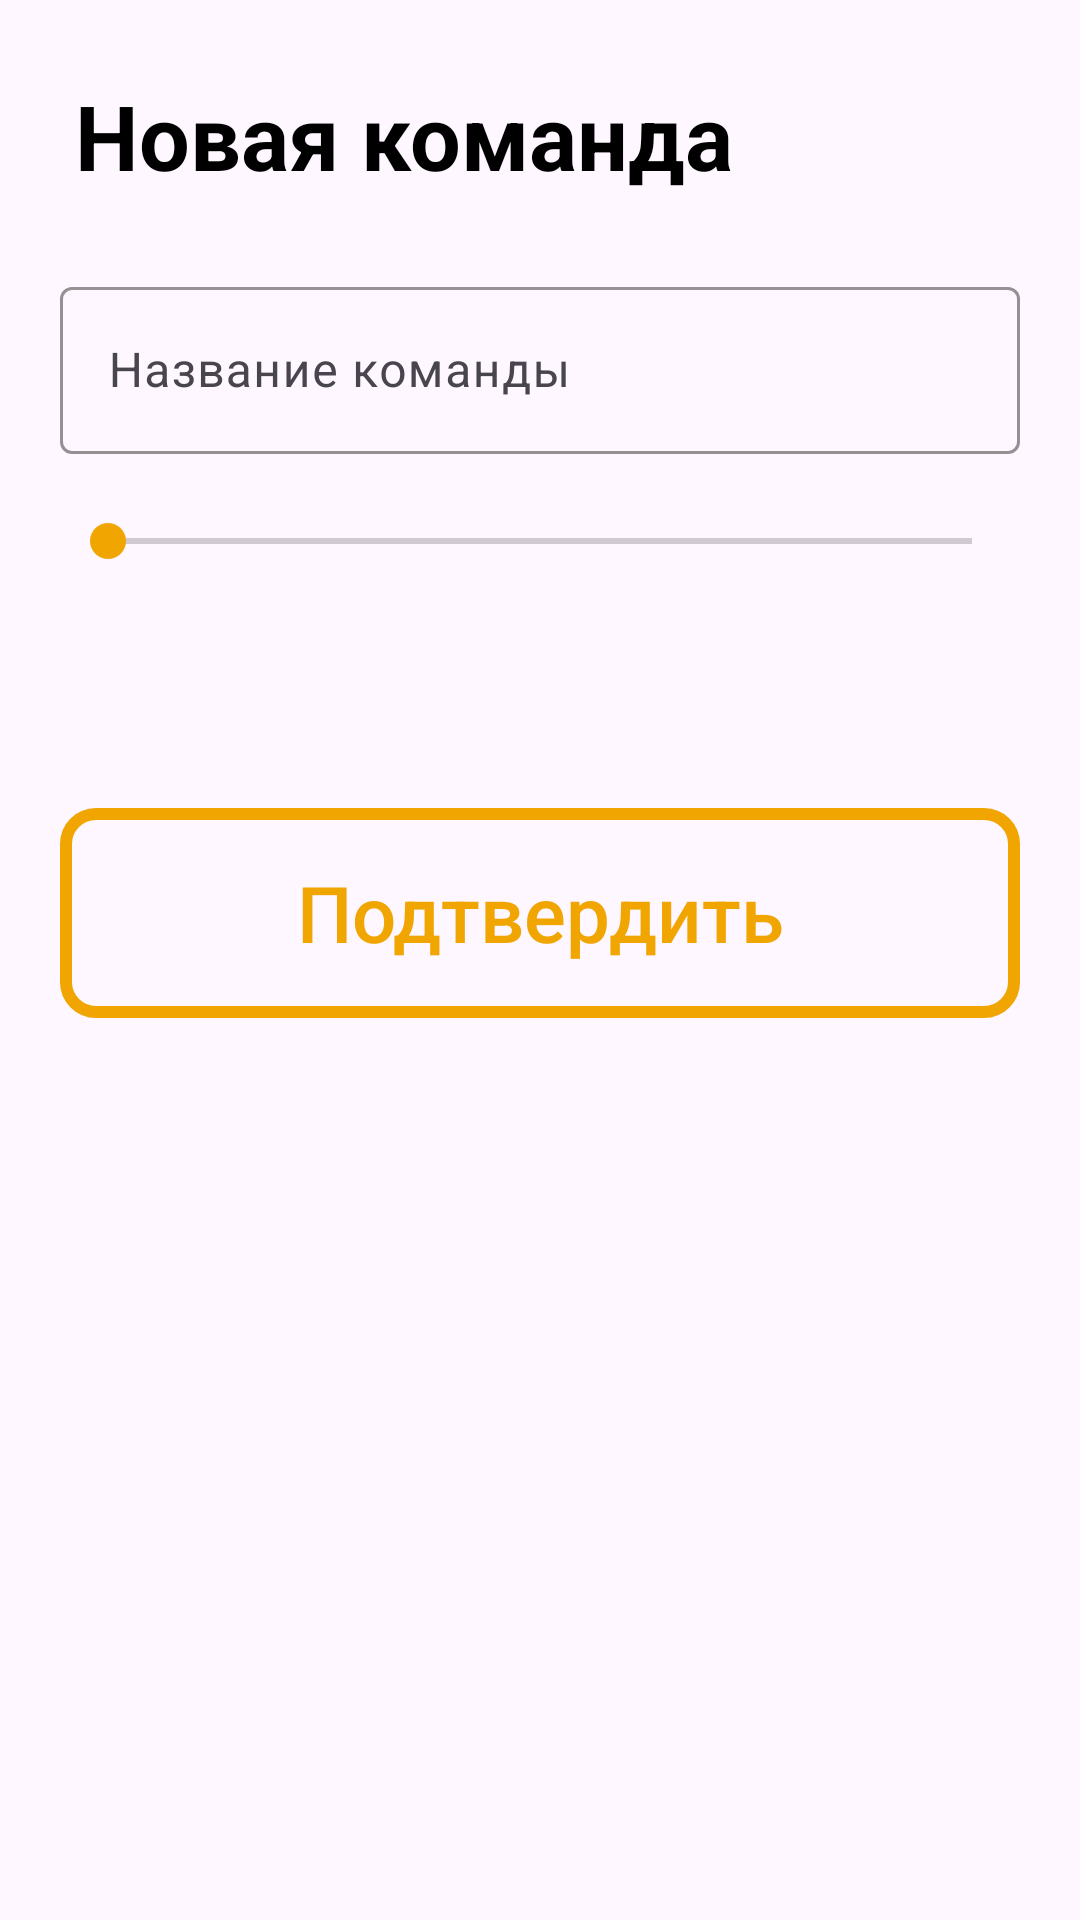

The Android layout XML behind this screen, and the referenced resources:
<!-- AndroidManifest.xml: application theme Theme.BasketFeature -->
<!-- res/layout/create_team_dialog.xml -->
<?xml version="1.0" encoding="utf-8"?>
<LinearLayout xmlns:android="http://schemas.android.com/apk/res/android"
    xmlns:app="http://schemas.android.com/apk/res-auto"
    android:layout_width="match_parent"
    android:layout_height="wrap_content"
    android:orientation="vertical">

    <TextView
        android:id="@+id/textView4"
        android:layout_width="wrap_content"
        android:layout_height="wrap_content"
        android:padding="25dp"
        android:text="Новая команда"
        android:textSize="30sp"
        android:textStyle="bold" />

    <com.google.android.material.textfield.TextInputLayout
        android:id="@+id/textInputLayout"
        android:layout_width="match_parent"
        android:layout_height="wrap_content"
        app:boxStrokeColor="@color/orange"
        android:layout_marginEnd="20dp"
        android:layout_marginStart="20dp">

        <com.google.android.material.textfield.TextInputEditText
            android:id="@+id/createTeamDialog_nameInput"
            android:layout_width="match_parent"
            android:layout_height="wrap_content"
            android:hint="Название команды" />

    </com.google.android.material.textfield.TextInputLayout>

    <SeekBar
        android:id="@+id/createTeamDialog_playerCounter"
        android:layout_width="match_parent"
        android:layout_height="wrap_content"
        android:layout_margin="20dp"
        android:thumbTint="@color/orange"
        android:max="10"/>

    <LinearLayout
        android:id="@+id/createTeamDialog_inputContainer"
        android:layout_width="match_parent"
        android:layout_height="wrap_content"
        android:orientation="vertical"
        android:layout_margin="20dp"/>

    <androidx.appcompat.widget.AppCompatButton
        android:id="@+id/createTeamDialog_okBtn"
        android:layout_width="match_parent"
        android:layout_height="70dp"
        android:layout_margin="20dp"
        android:layout_marginEnd="30dp"
        android:layout_marginStart="30dp"
        android:background="@drawable/button_style_stroke"
        android:text="Подтвердить"
        android:textColor="@color/orange"
        android:textAllCaps="false"
        android:textSize="26sp" />

</LinearLayout>
<!-- resources referenced by this layout -->
<resources>
  <color name="orange">#F0A500</color>
  <!-- drawable button_style_stroke (drawable) -->
  <?xml version="1.0" encoding="utf-8"?>
  <selector xmlns:android="http://schemas.android.com/apk/res/android">
      <item>
          <shape>
              <corners android:radius="10dp" />
              <stroke android:width="4dp" android:color="@color/orange" />
          </shape>
      </item>
  </selector>
  <style name="Theme.BasketFeature" parent="Base.Theme.BasketFeature" />
  <style name="Base.Theme.BasketFeature" parent="Theme.Material3.DayNight.NoActionBar">
          
           <item name="colorPrimary">@color/orange</item>
  
          <item name="hintTextColor">@color/dark_grey</item>
          <item name="android:textColor">@color/black</item>
      </style>
  <color name="dark_grey">#AEAEAE</color>
  <color name="black">#FF000000</color>
</resources>
